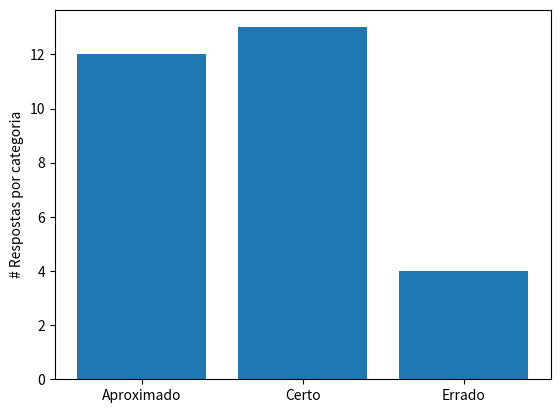

Recreate this plot in Python.
import matplotlib.pyplot as plt

names = ['Aproximado', 'Certo', 'Errado']
values = [12, 13, 4]

plt.ylabel('# Respostas por categoria')
plt.bar(names, values)
plt.show()